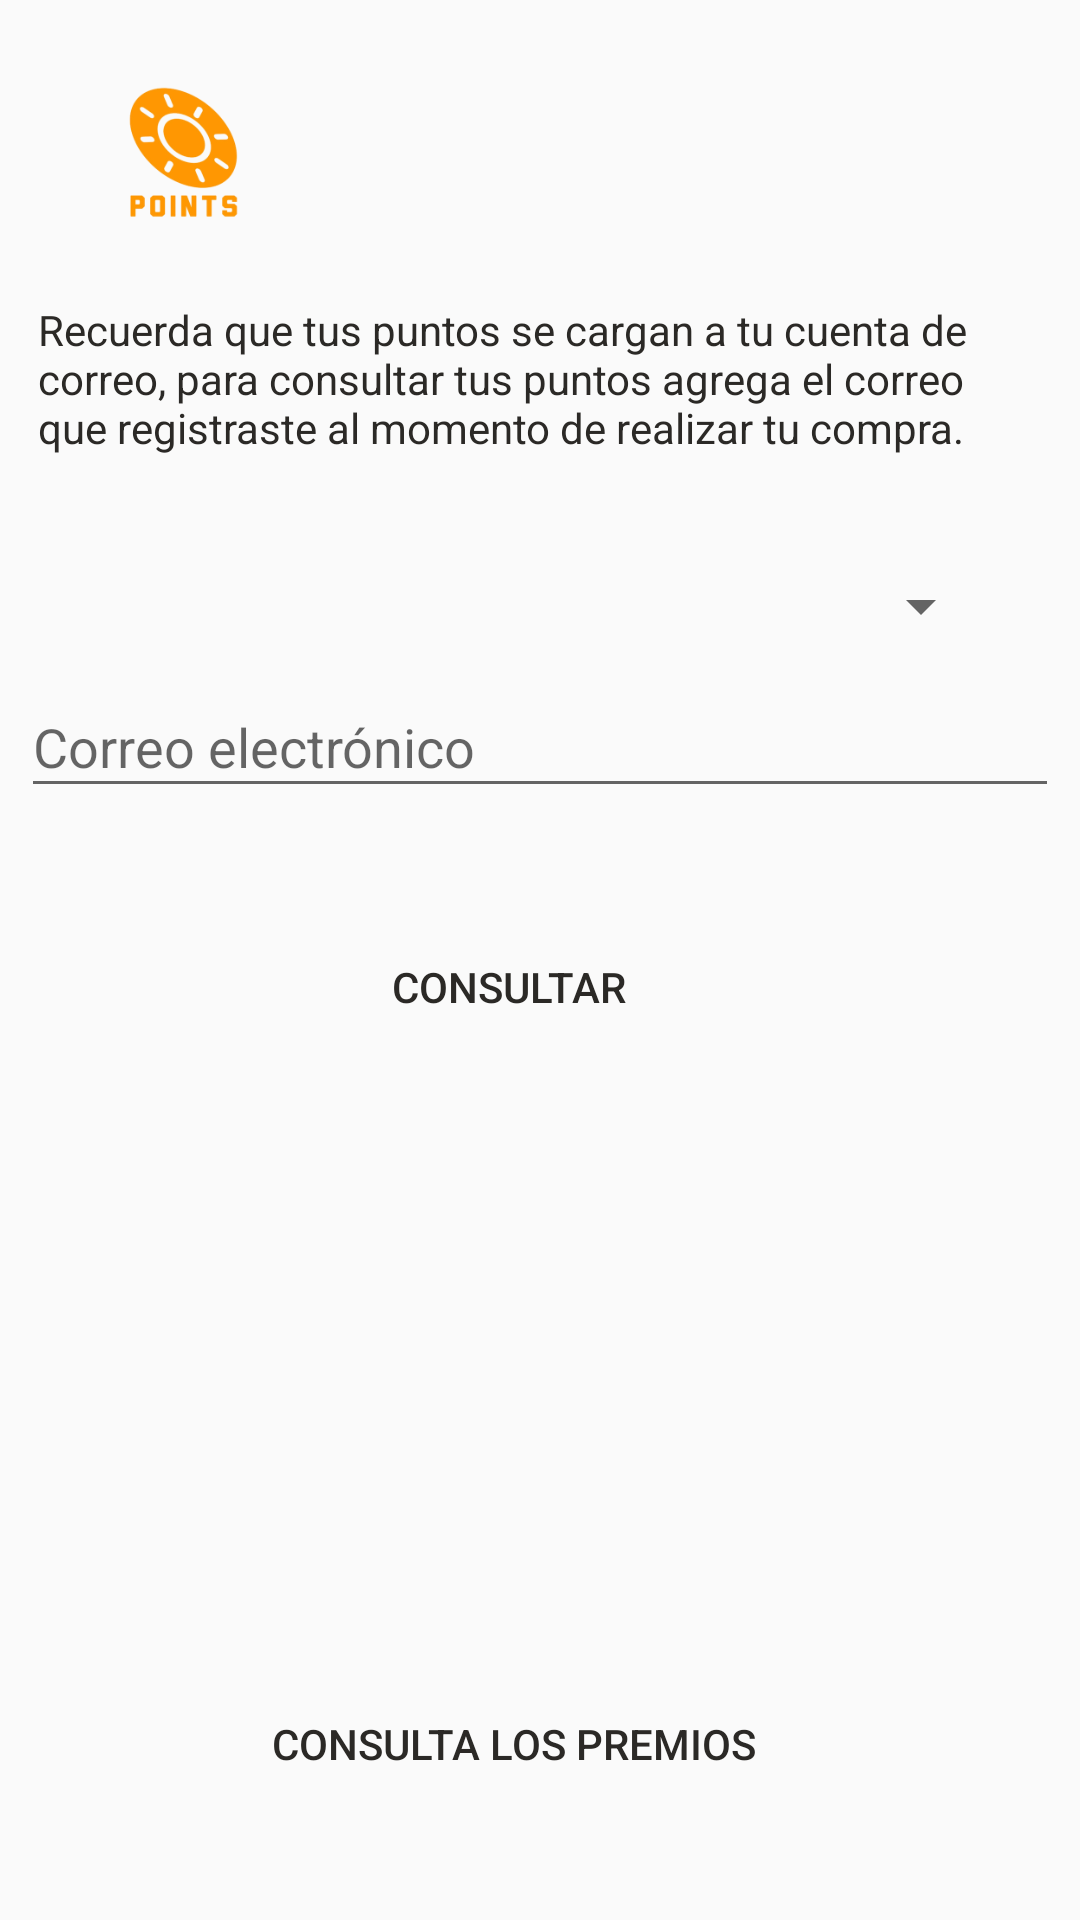

Here is an Android app screen rendered from its layout file. Give the layout XML and the strings, colors and styles it references.
<!-- AndroidManifest.xml: application theme AppTheme -->
<!-- res/layout/activity_puntos_acumulados.xml -->
<?xml version="1.0" encoding="utf-8"?>
<androidx.constraintlayout.widget.ConstraintLayout xmlns:android="http://schemas.android.com/apk/res/android"
    xmlns:app="http://schemas.android.com/apk/res-auto"
    xmlns:tools="http://schemas.android.com/tools"
    android:layout_width="match_parent"
    android:layout_height="match_parent"
    tools:context=".Puntos_acumulados">

    <ImageView
        android:id="@+id/imageView7"
        android:layout_width="68dp"
        android:layout_height="45dp"
        app:layout_constraintBottom_toBottomOf="parent"
        app:layout_constraintEnd_toEndOf="parent"
        app:layout_constraintHorizontal_bias="0.093"
        app:layout_constraintStart_toStartOf="parent"
        app:layout_constraintTop_toTopOf="parent"
        app:layout_constraintVertical_bias="0.048"
        app:srcCompat="@drawable/logopoints" />



    <TextView
        android:id="@+id/leyenda_puntos"
        android:layout_width="326dp"
        android:layout_height="80dp"
        android:text="@string/descripcion_consulta"
        app:layout_constraintBottom_toBottomOf="parent"
        app:layout_constraintEnd_toEndOf="parent"
        app:layout_constraintHorizontal_bias="0.376"
        app:layout_constraintStart_toStartOf="parent"
        app:layout_constraintTop_toTopOf="parent"
        app:layout_constraintVertical_bias="0.179"
        tools:text="@string/descripcion_consulta" />

    <EditText
        android:id="@+id/email2"
        android:layout_width="346dp"
        android:layout_height="44dp"
        android:ems="10"
        android:hint="@string/correo"
        android:inputType="textEmailAddress"
        app:layout_constraintBottom_toBottomOf="parent"
        app:layout_constraintEnd_toEndOf="parent"
        app:layout_constraintHorizontal_bias="0.492"
        app:layout_constraintStart_toStartOf="parent"
        app:layout_constraintTop_toTopOf="parent"
        app:layout_constraintVertical_bias="0.378" />

    <Spinner
        android:id="@+id/establecimientos"
        android:layout_width="299dp"
        android:layout_height="51dp"
        android:layout_gravity="left"
        android:popupBackground="@android:drawable/editbox_dropdown_dark_frame"
        android:textColor="@color/colorAccent"
        app:layout_constraintBottom_toBottomOf="parent"
        app:layout_constraintEnd_toEndOf="parent"
        app:layout_constraintHorizontal_bias="0.526"
        app:layout_constraintStart_toStartOf="parent"
        app:layout_constraintTop_toTopOf="parent"
        app:layout_constraintVertical_bias="0.3" />

    <TextView
        android:id="@+id/vData"
        android:layout_width="337dp"
        android:layout_height="151dp"
        android:text=""
        app:layout_constraintBottom_toBottomOf="parent"
        app:layout_constraintEnd_toEndOf="parent"
        app:layout_constraintHorizontal_bias="0.554"
        app:layout_constraintStart_toStartOf="parent"
        app:layout_constraintTop_toTopOf="parent"
        app:layout_constraintVertical_bias="0.779" />

    <Button
        android:id="@+id/consulta"
        android:layout_width="153dp"
        android:layout_height="36dp"
        android:background="@color/fui_bgFacebook"
        android:text="@string/consulta_puntos"
        android:textColor="@color/ic_launcher_background"
        app:layout_constraintBottom_toBottomOf="parent"
        app:layout_constraintEnd_toEndOf="parent"
        app:layout_constraintHorizontal_bias="0.449"
        app:layout_constraintStart_toStartOf="parent"
        app:layout_constraintTop_toTopOf="parent"
        app:layout_constraintVertical_bias="0.515" />

    <Button
        android:id="@+id/consulta2"
        android:layout_width="184dp"
        android:layout_height="38dp"
        android:background="@color/fui_bgFacebook"
        android:onClick="VerPremios"
        android:text="@string/consulta_premios"
        android:textColor="@color/ic_launcher_background"
        app:layout_constraintBottom_toBottomOf="parent"
        app:layout_constraintEnd_toEndOf="parent"
        app:layout_constraintHorizontal_bias="0.449"
        app:layout_constraintStart_toStartOf="parent"
        app:layout_constraintTop_toTopOf="parent"
        app:layout_constraintVertical_bias="0.934" />


</androidx.constraintlayout.widget.ConstraintLayout>
<!-- resources referenced by this layout -->
<resources>
  <color name="colorAccent">#ff9800</color>
  <!-- drawable logopoints: png bitmap (drawable, 14310 bytes) -->
  <string name="consulta_premios">Consulta los premios</string>
  <string name="consulta_puntos">Consultar </string>
  <string name="correo">Correo electrónico </string>
  <string name="descripcion_consulta">Recuerda que tus puntos se cargan a tu cuenta de correo, para consultar tus puntos agrega el correo que registraste al momento de realizar tu compra.
       </string>
  <style name="AppTheme" parent="Theme.AppCompat.Light.NoActionBar">
          
          <item name="colorPrimary">@color/colorPrimary</item>
          <item name="colorPrimaryDark">@color/colorPrimaryDark</item>
          <item name="colorAccent">@color/colorAccent</item>
          <item name="android:textColor">#2b2926</item>
          <item name="android:color">#FFA07A</item>
      </style>
  <color name="colorPrimary">#ff9800</color>
  <color name="colorPrimaryDark">#ffc107</color>
</resources>
